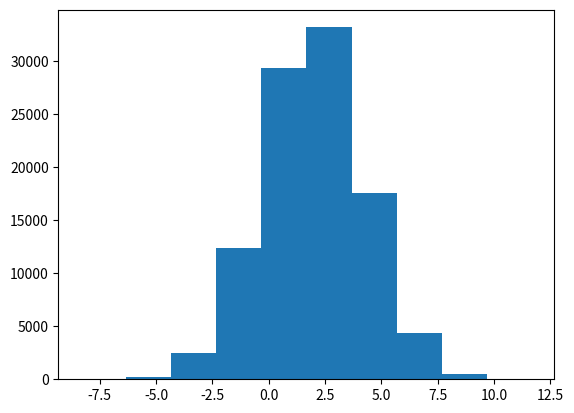

Write the Python code that produced this figure.
import numpy
import matplotlib.pyplot as plt

arr1 = numpy.random.normal(-1,1,100000)
arr2 = numpy.random.normal(3,2,100000)
arr3 = arr1 + arr2


plt.hist(arr3)

plt.show()
